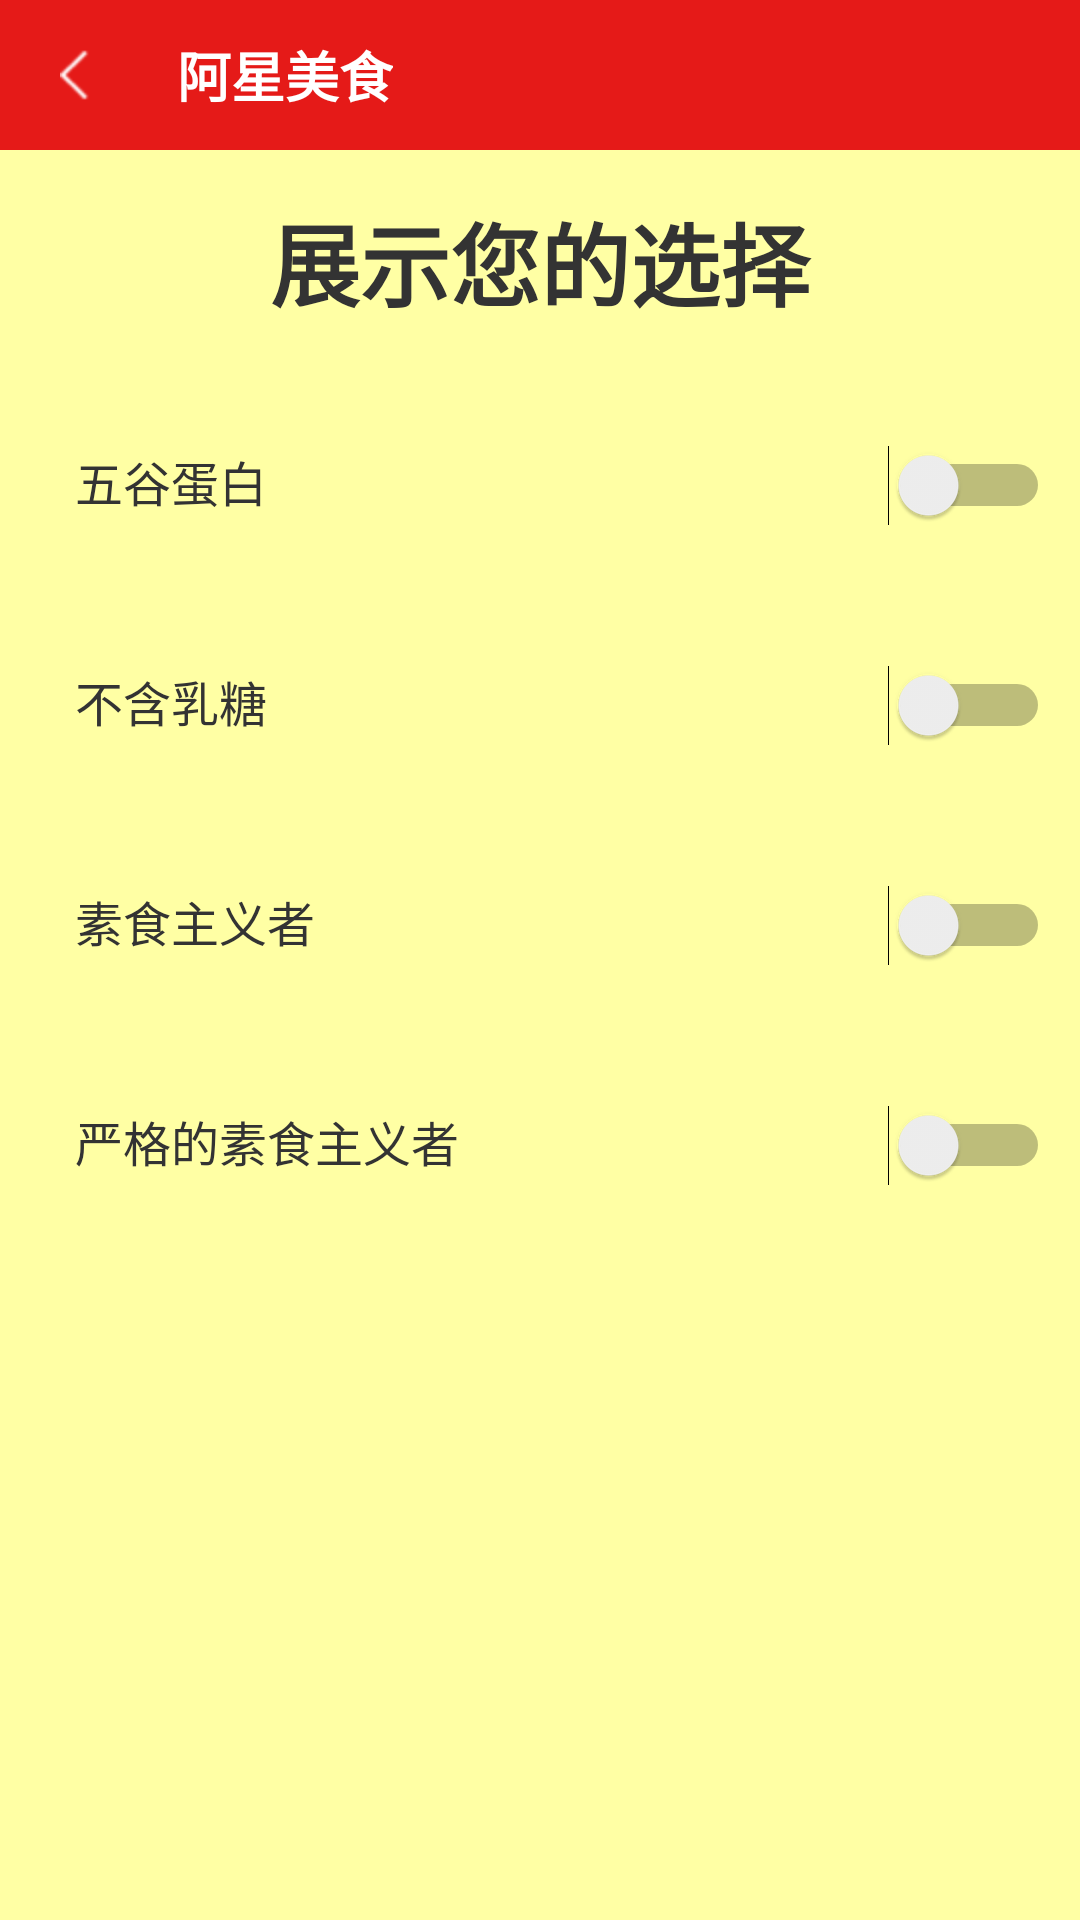

Here is an Android app screen rendered from its layout file. Give the layout XML and the strings, colors and styles it references.
<!-- AndroidManifest.xml: application theme AppTheme -->
<!-- res/layout/activity_filter.xml -->
<?xml version="1.0" encoding="utf-8"?>
<LinearLayout xmlns:android="http://schemas.android.com/apk/res/android"
    xmlns:app="http://schemas.android.com/apk/res-auto"
    xmlns:tools="http://schemas.android.com/tools"
    android:layout_width="match_parent"
    android:layout_height="match_parent"
    android:orientation="vertical"
    android:background="@color/yellow_light"
    tools:context=".ui.FilterActivity">

    <include layout="@layout/include_title" />

    <TextView
        android:layout_width="match_parent"
        android:layout_height="wrap_content"
        android:gravity="center"
        android:padding="15dp"
        android:text="展示您的选择"
        android:textColor="@color/col_text1"
        android:textSize="30dp"
        android:textStyle="bold" />

    <LinearLayout
        android:layout_width="match_parent"
        android:layout_height="wrap_content"
        android:padding="10dp"
        android:orientation="horizontal">

        <TextView
            android:layout_width="0dp"
            android:layout_height="wrap_content"
            android:layout_weight="1"
            android:padding="15dp"
            android:text="五谷蛋白"
            android:textColor="@color/col_text1"
            android:textSize="16dp" />

        <Switch
            android:id="@+id/sw_glutenfree"
            android:layout_width="wrap_content"
            android:layout_height="wrap_content"/>

    </LinearLayout>

    <LinearLayout
        android:layout_width="match_parent"
        android:layout_height="wrap_content"
        android:padding="10dp"
        android:orientation="horizontal">

        <TextView
            android:layout_width="0dp"
            android:layout_height="wrap_content"
            android:layout_weight="1"
            android:padding="15dp"
            android:text="不含乳糖"
            android:textColor="@color/col_text1"
            android:textSize="16dp" />

        <Switch
            android:id="@+id/sw_lactosefree"
            android:layout_width="wrap_content"
            android:layout_height="wrap_content"/>

    </LinearLayout>

    <LinearLayout
        android:layout_width="match_parent"
        android:layout_height="wrap_content"
        android:padding="10dp"
        android:orientation="horizontal">

        <TextView
            android:layout_width="0dp"
            android:layout_height="wrap_content"
            android:layout_weight="1"
            android:padding="15dp"
            android:text="素食主义者"
            android:textColor="@color/col_text1"
            android:textSize="16dp" />

        <Switch
            android:id="@+id/sw_vegetarian"
            android:layout_width="wrap_content"
            android:layout_height="wrap_content"/>

    </LinearLayout>

    <LinearLayout
        android:layout_width="match_parent"
        android:layout_height="wrap_content"
        android:padding="10dp"
        android:orientation="horizontal">

        <TextView
            android:layout_width="0dp"
            android:layout_height="wrap_content"
            android:layout_weight="1"
            android:padding="15dp"
            android:text="严格的素食主义者"
            android:textColor="@color/col_text1"
            android:textSize="16dp" />

        <Switch
            android:id="@+id/sw_vegan"
            android:layout_width="wrap_content"
            android:layout_height="wrap_content"/>

    </LinearLayout>

</LinearLayout>
<!-- res/layout/include_title.xml (included above) -->
<?xml version="1.0" encoding="utf-8"?>
<LinearLayout xmlns:android="http://schemas.android.com/apk/res/android"
    android:layout_width="match_parent"
    android:layout_height="50dp"
    android:background="@color/red"
    android:orientation="horizontal">

    <TextView
        android:id="@+id/tv_app_title"
        android:layout_width="wrap_content"
        android:layout_height="match_parent"
        android:drawableLeft="@mipmap/app_left_white"
        android:drawablePadding="15dp"
        android:gravity="center_vertical"
        android:paddingLeft="20dp"
        android:text="@string/app_name"
        android:textColor="@color/white"
        android:textSize="18dp"
        android:textStyle="bold" />

</LinearLayout>
<!-- resources referenced by this layout -->
<resources>
  <color name="col_text1">#333333</color>
  <color name="red">#E51A18</color>
  <color name="white">#FFFFFF</color>
  <color name="yellow_light">#FFFFA4</color>
  <!-- mipmap app_left_white: png bitmap (mipmap-hdpi, 453 bytes) -->
  <string name="app_name">阿星美食</string>
  <style name="AppTheme" parent="Theme.AppCompat.Light.NoActionBar">
          
          <item name="colorPrimary">@color/colorPrimary</item>
          <item name="colorPrimaryDark">@color/colorPrimaryDark</item>
          <item name="colorAccent">@color/colorAccent</item>
      </style>
  <color name="colorPrimary">#6200EE</color>
  <color name="colorPrimaryDark">#3700B3</color>
  <color name="colorAccent">#03DAC5</color>
</resources>
